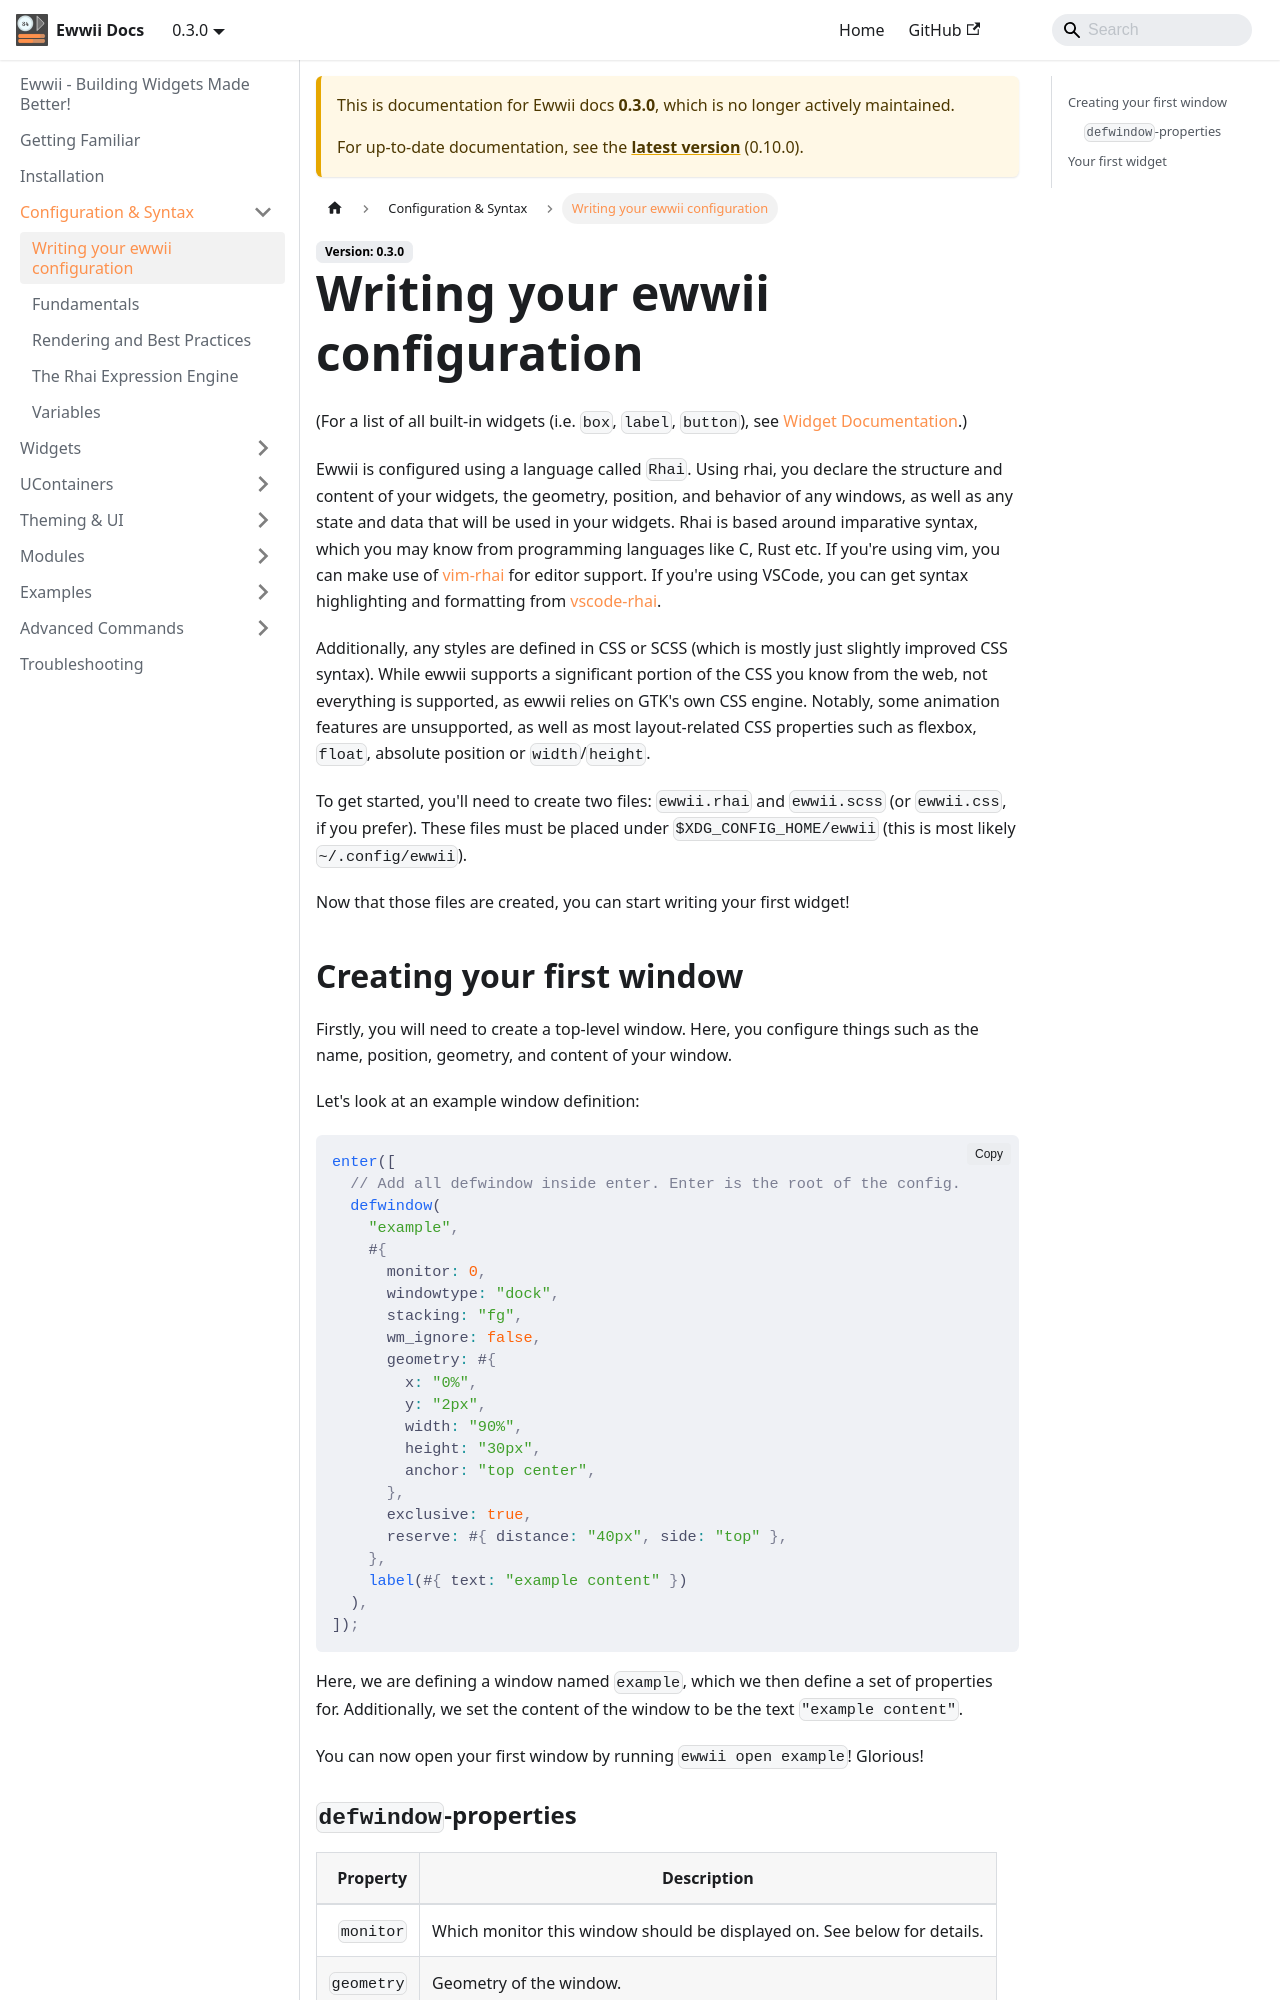

repository: Ewwii-sh/docs · page: 0.3.0/config_and_syntax/configuration/index.html · generator: docusaurus

---
sidebar_position: 2.1
---

# Writing your ewwii configuration

(For a list of all built-in widgets (i.e. `box`, `label`, `button`), see [Widget Documentation](/docs/widgets/widgets.md).)

Ewwii is configured using a language called `Rhai`.
Using rhai, you declare the structure and content of your widgets, the geometry, position, and behavior of any windows,
as well as any state and data that will be used in your widgets.
Rhai is based around imparative syntax, which you may know from programming languages like C, Rust etc.
If you're using vim, you can make use of [vim-rhai](https://github.com/rhaiscript/vim-rhai) for editor support.
If you're using VSCode, you can get syntax highlighting and formatting from [vscode-rhai](https://marketplace.visualstudio.com/items?itemName=rhaiscript.vscode-rhai).

Additionally, any styles are defined in CSS or SCSS (which is mostly just slightly improved CSS syntax).
While ewwii supports a significant portion of the CSS you know from the web,
not everything is supported, as ewwii relies on GTK's own CSS engine.
Notably, some animation features are unsupported,
as well as most layout-related CSS properties such as flexbox, `float`, absolute position or `width`/`height`.

To get started, you'll need to create two files: `ewwii.rhai` and `ewwii.scss` (or `ewwii.css`, if you prefer).
These files must be placed under `$XDG_CONFIG_HOME/ewwii` (this is most likely `~/.config/ewwii`).

Now that those files are created, you can start writing your first widget!

## Creating your first window

Firstly, you will need to create a top-level window. Here, you configure things such as the name, position, geometry, and content of your window.

Let's look at an example window definition:

```js ,ignore
enter([
  // Add all defwindow inside enter. Enter is the root of the config.
  defwindow(
    "example",
    #{
      monitor: 0,
      windowtype: "dock",
      stacking: "fg",
      wm_ignore: false,
      geometry: #{
        x: "0%",
        y: "2px",
        width: "90%",
        height: "30px",
        anchor: "top center",
      },
      exclusive: true,
      reserve: #{ distance: "40px", side: "top" },
    },
    label(#{ text: "example content" })
  ),
]);
```

Here, we are defining a window named `example`, which we then define a set of properties for. Additionally, we set the content of the window to be the text `"example content"`.

You can now open your first window by running `ewwii open example`! Glorious!
